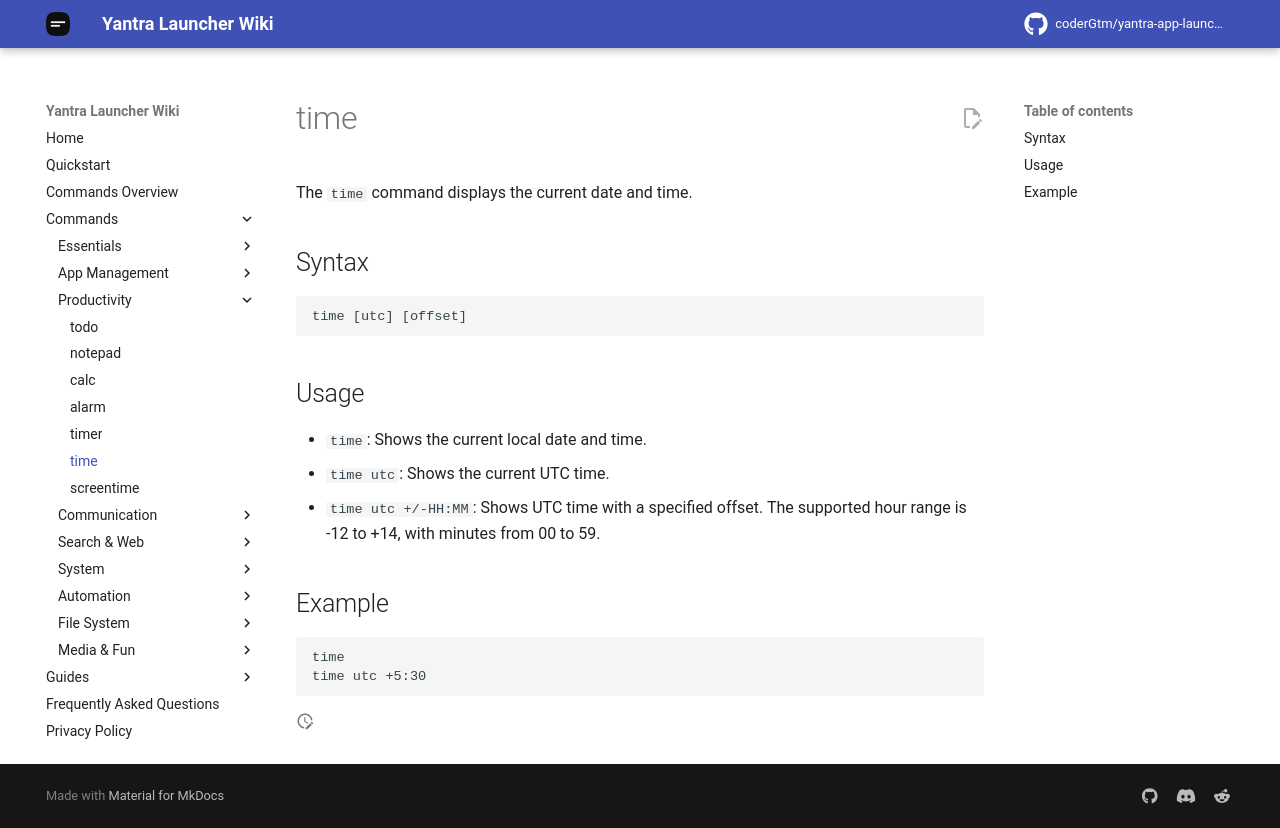

repository: coderGtm/yantra-app-launcher · page: docs/commands/time/index.html · generator: mkdocs

# time

The `time` command displays the current date and time.

## Syntax
```
time [utc] [offset]
```

## Usage
- `time`: Shows the current local date and time.
- `time utc`: Shows the current UTC time.
- `time utc +/-HH:MM`: Shows UTC time with a specified offset. The supported hour range is -12 to +14, with minutes from 00 to 59.

## Example
```
time
time utc +5:30
```
